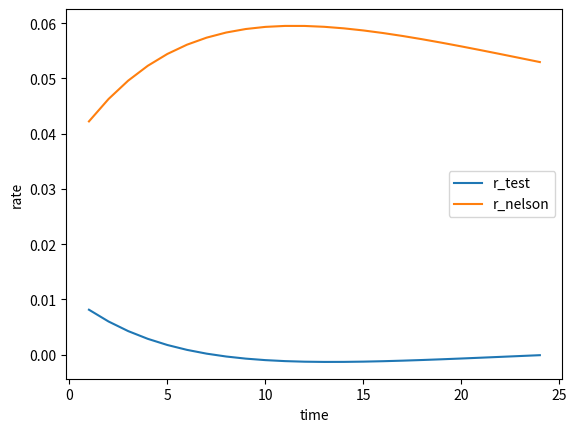

This chart was generated by the following Python code:
import numpy as np
import matplotlib.pyplot as plt
import scipy.integrate as integrate

a = 0.01815544
b = 0.019172417
c = 0.106554005
lam = 0.122863157
sigma = 0.007518843

def r_hat(a, b, c, lamda, t):
    return a + b*(1-np.exp(-lamda*t))/(lamda*t) + c*((1-np.exp(-lamda*t))/(lamda*t)-np.exp(-lamda*t))

r0 = r_hat(a, b, c, lam, 0.01)
lamda0 = 0
print("r0", r0)

def calc_lambda_in_ho_lee(a,b,c,l,t,sigma):
    return -b*l*np.exp(l*(-t))-c*l**2*t*np.exp(l*(-t))+c*l*np.exp(l*(-t))+t*sigma**2+lamda0

def double(lam, t):
    return integrate.dblquad(lambda x, y: calc_lambda_in_ho_lee(a, b, c, lam, x, sigma), 
                             0, t, lambda x: 0, lambda x: x)[0]

def r_hat_testing(t, lam, sigma):
    lamda = double(lam, t)
    sigma = sigma
    return (r0*t + lamda - (sigma**2)*(t**3)/6)/t

x_test = np.arange(1, 25)
y_test = []
for t in x_test:
    y_test.append(calc_lambda_in_ho_lee(a,b,c,lam,t,sigma))
plt.plot(x_test, y_test, label = "r_test")
x_nelson = np.arange(1, 25)
y_nelson = []
for i in x_nelson:
    y_nelson.append(r_hat(a, b, c, lam, i))
plt.plot(x_nelson, y_nelson, label = "r_nelson")
plt.legend()
plt.xlabel("time")
plt.ylabel("rate")
plt.show()
